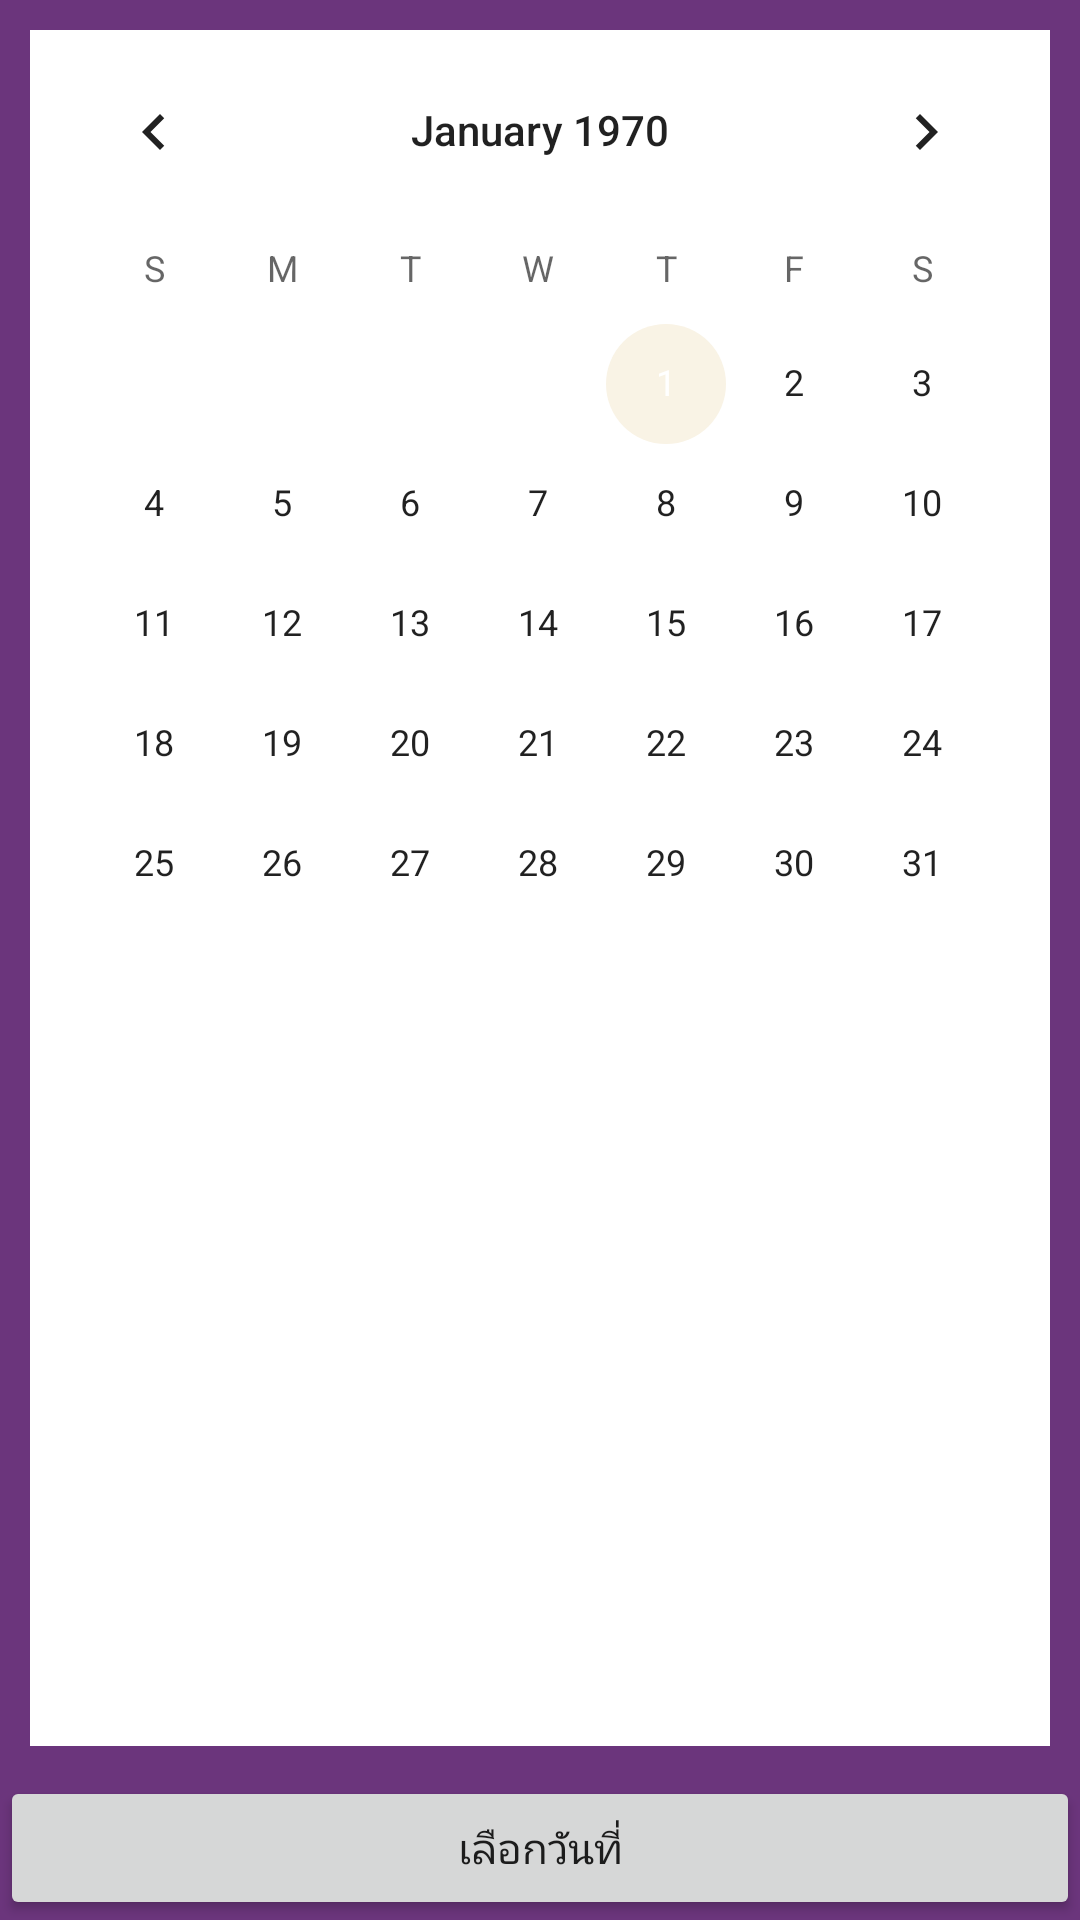

Android layout source for this screen:
<!-- AndroidManifest.xml: activity theme AppTheme.CustomTheme -->
<!-- res/layout/activity_pop_up_calendar.xml -->
<?xml version="1.0" encoding="utf-8"?>
<RelativeLayout xmlns:android="http://schemas.android.com/apk/res/android"
    xmlns:tools="http://schemas.android.com/tools"
    android:layout_width="match_parent"
    android:layout_height="match_parent"
    tools:context="com.su.lapponampai_w.mhm_app_beta1.PopUpCalendarActivity"
    android:background="#6b357c">

    <LinearLayout
        android:orientation="vertical"
        android:layout_width="match_parent"
        android:layout_height="match_parent"
        android:id="@+id/linPopUpCalendar"
        android:layout_above="@+id/buttonPopUpCalendar"
        android:layout_margin="@dimen/z2_margin_bigspace"
        android:background="#ffffff">

        <CalendarView
            android:layout_width="match_parent"
            android:layout_height="match_parent"
            android:id="@+id/calendarView2" />
    </LinearLayout>

    <Button
        android:layout_width="match_parent"
        android:layout_height="wrap_content"
        android:text="เลือกวันที่"
        android:id="@+id/buttonPopUpCalendar"
        android:layout_alignParentBottom="true" />
</RelativeLayout>
<!-- resources referenced by this layout -->
<resources>
  <dimen name="z2_margin_bigspace">10dp</dimen>
  <style name="AppTheme.CustomTheme">
          <item name="android:windowIsTranslucent">true</item>
          <item name="android:windowCloseOnTouchOutside">true</item>
  
      </style>
</resources>
